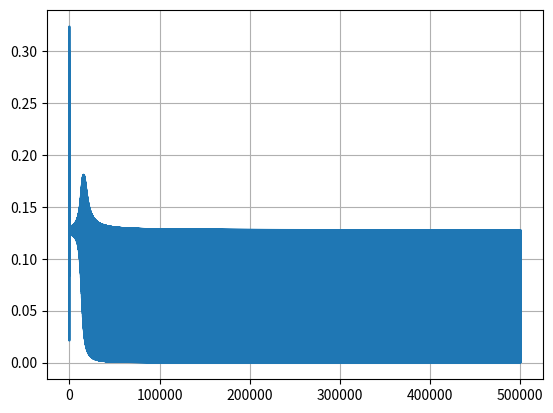

Here is the Python script that generated this plot:
import numpy as np
import matplotlib.pyplot as plt

nodes = np.random.rand(2, 2)
weights = np.random.rand(2, 2 ,2)
grads = np.zeros((2,2,2))
bias = np.random.rand(3)
gradbias = np.zeros(3)

epoch = 500000
learningrate = 0.1

losses = np.zeros(epoch)

def xor(i1, i2):
    return i1 ^ i2

def sigmoid(a):
    return 1 / (1 + np.exp(-a))

data = np.array([[0,0,0],[0,1,1],[1,0,1],[1,1,0]])


def frontward(a, b):
    nodes[0,0] = a
    nodes[0,1] = b

    nodes[1,0] = sigmoid(nodes[0,0] * weights[0,0,0] + nodes[0,1] * weights[0,1,0] + bias[0])
    nodes[1,1] = sigmoid(nodes[0,0] * weights[0,0,1] + nodes[0,1] * weights[0,1,1] + bias[1])
    y = sigmoid(nodes[1,0] * weights[1,0,0] + nodes[1,1] * weights[1,1,0] + bias[2])
    return y

def backpropagation(ans, y):
    dy = y - ans
    delta_out = (y - ans) * y * (1 - y)
    delta_h0 = delta_out * nodes[1,0] * (1 - nodes[1,0]) * weights[1,0,0]
    delta_h1 = delta_out * nodes[1,1] * (1 - nodes[1,1]) * weights[1,1,0]
    grads[0,0,0] = nodes[0,0] * delta_h0
    grads[0,0,1] = nodes[0,0] * delta_h1
    grads[0,1,0] = nodes[0,1] * delta_h0
    grads[0,1,1] = nodes[0,1] * delta_h1
    grads[1,0,0] = nodes[1,0] * delta_out
    grads[1,1,0] = nodes[1,1] * delta_out

    gradbias[2] = delta_out
    gradbias[0] = delta_h0
    gradbias[1] = delta_h1


    weights[1,0,0] -= grads[1,0,0] * learningrate
    weights[1,1,0] -= grads[1,1,0] * learningrate

    weights[0,0,0] -= grads[0,0,0] * learningrate
    weights[0,1,0] -= grads[0,1,0] * learningrate
    weights[0,0,1] -= grads[0,0,1] * learningrate
    weights[0,1,1] -= grads[0,1,1] * learningrate

    bias[2] -= gradbias[2] * learningrate
    bias[1] -= gradbias[1] * learningrate
    bias[0] -= gradbias[0] * learningrate
        


for i in range(epoch):
    a, b, ans = data[i % 4]
    y = frontward(a, b)
    losses[i] = 0.5 * (y - ans)**2
    backpropagation(ans, y)


print(frontward(0,0))
print(frontward(0,1))
print(frontward(1,0))
print(frontward(1,1))

plt.plot(losses)
plt.grid()
plt.show()
